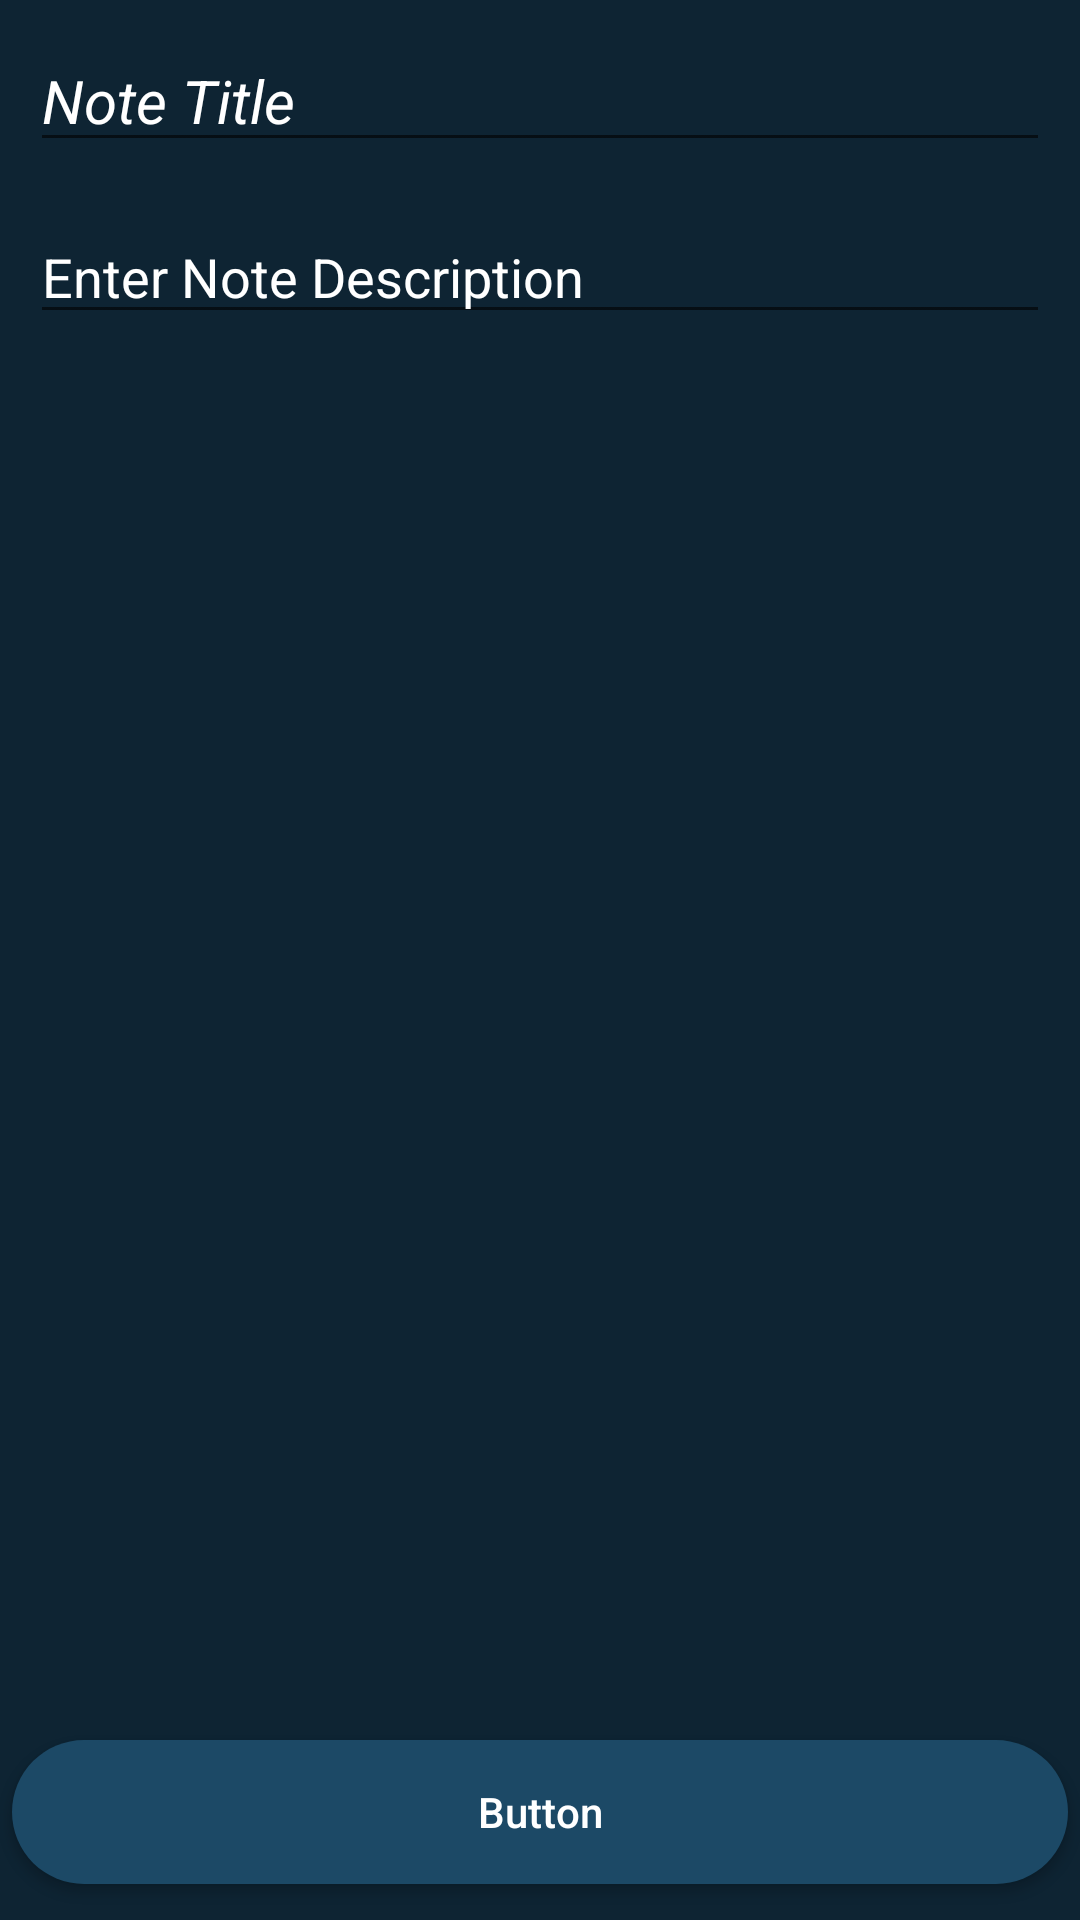

Layout XML and referenced resources for this Android screen:
<!-- AndroidManifest.xml: application theme Theme.RutgersRevisedNotesapp -->
<!-- res/layout/activity_add_edit_note.xml -->
<?xml version="1.0" encoding="utf-8"?>
<androidx.constraintlayout.widget.ConstraintLayout xmlns:android="http://schemas.android.com/apk/res/android"
    xmlns:app="http://schemas.android.com/apk/res-auto"
    xmlns:tools="http://schemas.android.com/tools"
    android:layout_width="match_parent"
    android:layout_height="match_parent"
    android:background="@color/black_shade_1"
    tools:context=".View.AddEditNoteActivity">

    <EditText
        android:id="@+id/note_title_EDT"
        android:layout_width="match_parent"
        android:layout_height="wrap_content"
        android:layout_margin="10dp"
        android:hint="Note Title"
        android:textColor="@color/white"
        android:textColorHint="@color/white"
        android:textSize="20sp"
        android:textStyle="italic"
        app:layout_constraintEnd_toEndOf="parent"
        app:layout_constraintStart_toStartOf="parent"
        app:layout_constraintTop_toTopOf="parent" />

    <EditText
        android:id="@+id/note_description_EDT"
        android:layout_width="match_parent"
        android:layout_height="wrap_content"
        android:hint="Enter Note Description"
        android:layout_marginTop="16dp"
        android:layout_marginStart="10dp"
        android:layout_marginEnd="10dp"
        android:inputType="textMultiLine"
        android:singleLine="false"
        android:textColor="@color/white"
        android:textColorHint="@color/white"
        app:layout_constraintTop_toBottomOf="@+id/note_title_EDT" />

    <Button
        android:id="@+id/add_update_BTN"
        android:layout_width="match_parent"
        android:layout_height="wrap_content"
        android:text="Button"
        android:textAllCaps="false"
        android:textColor="@color/white"
        android:clickable="true"
        android:background="@drawable/custom_button_background"
        android:layout_marginBottom="12dp"
        android:layout_marginStart="4dp"
        android:layout_marginEnd="4dp"
        app:layout_constraintBottom_toBottomOf="parent"
        app:layout_constraintEnd_toEndOf="parent"
        app:layout_constraintStart_toStartOf="parent" />

</androidx.constraintlayout.widget.ConstraintLayout>
<!-- resources referenced by this layout -->
<resources>
  <color name="black_shade_1">#0e2433</color>
  <color name="white">#FFFFFFFF</color>
  <!-- drawable custom_button_background (drawable) -->
  <?xml version="1.0" encoding="utf-8"?>
  <shape xmlns:android="http://schemas.android.com/apk/res/android"
      android:shape="rectangle">
  
      <solid android:color="@color/black_shade_2"/>
      <corners android:radius="260dp"/>
  
  </shape>
  <style name="Theme.RutgersRevisedNotesapp" parent="Base.Theme.RutgersRevisedNotesapp" />
  <color name="black_shade_2">#1C4966</color>
  <style name="Base.Theme.RutgersRevisedNotesapp" parent="Theme.AppCompat.DayNight.DarkActionBar">
          
          
      </style>
</resources>
